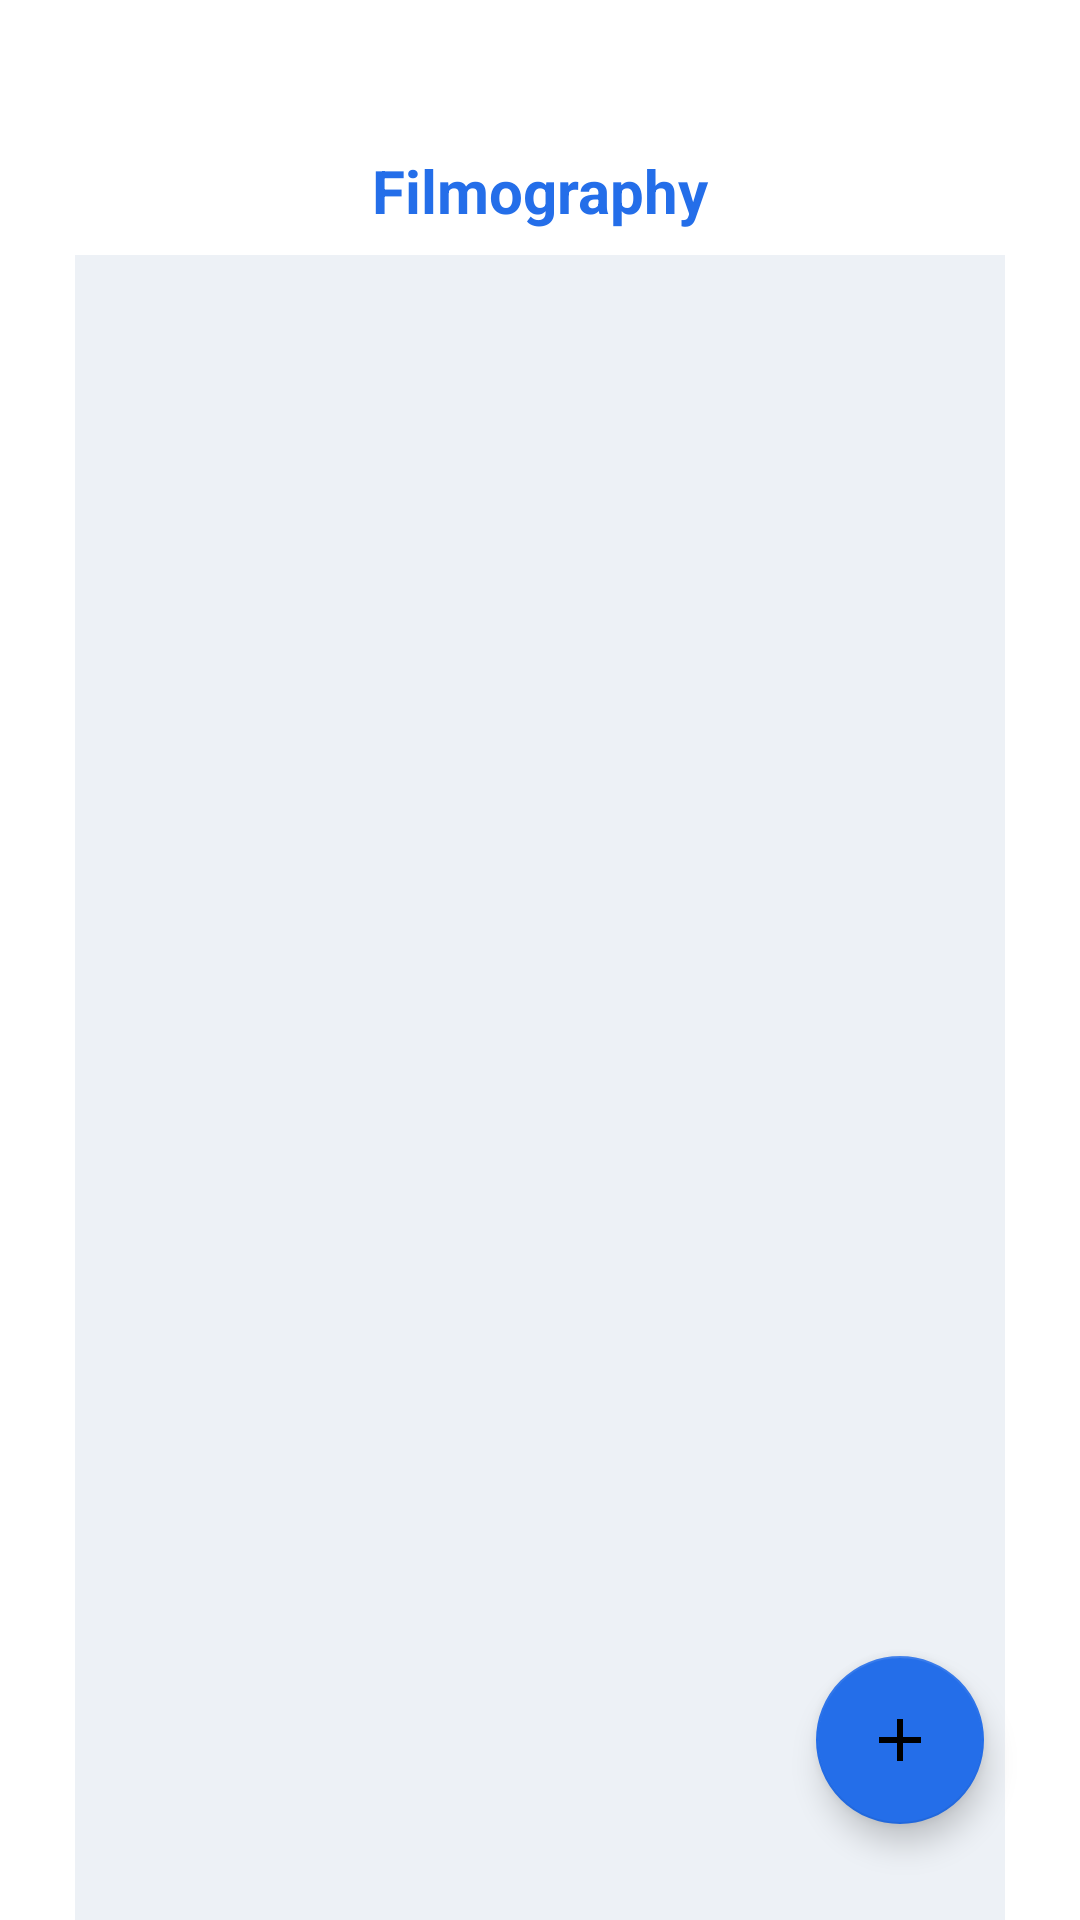

This screen was rendered from an Android layout file. Write that file and the resources it references.
<!-- AndroidManifest.xml: application theme Theme.FDB -->
<!-- res/layout/activity_films.xml -->
<?xml version="1.0" encoding="utf-8"?>
<androidx.constraintlayout.widget.ConstraintLayout xmlns:android="http://schemas.android.com/apk/res/android"
    xmlns:app="http://schemas.android.com/apk/res-auto"
    xmlns:tools="http://schemas.android.com/tools"
    android:id="@+id/linearLayout"
    android:layout_width="match_parent"
    android:layout_height="match_parent"
    tools:context=".activity.FilmsActivity">

    <TextView
        android:id="@+id/filmograohyHeadertextView"
        android:layout_width="0dp"
        android:layout_height="wrap_content"
        android:layout_marginTop="50dp"
        android:gravity="center"
        android:text="@string/filmography_header"
        android:textColor="#246EE9"
        android:textSize="20sp"
        android:textStyle="bold"
        app:layout_constraintBottom_toTopOf="@+id/filmListView"
        app:layout_constraintEnd_toEndOf="parent"
        app:layout_constraintStart_toStartOf="parent"
        app:layout_constraintTop_toTopOf="parent" />

    <ListView
        android:id="@+id/filmListView"
        android:layout_width="0dp"
        android:layout_height="0dp"
        android:layout_marginStart="25dp"
        android:layout_marginLeft="25dp"
        android:layout_marginTop="8dp"
        android:layout_marginEnd="25dp"
        android:layout_marginRight="25dp"
        android:background="#EDF1F6"


        android:minHeight="200dp"
        app:layout_constraintBottom_toBottomOf="parent"
        app:layout_constraintEnd_toEndOf="parent"
        app:layout_constraintStart_toStartOf="@+id/filmograohyHeadertextView"
        app:layout_constraintTop_toBottomOf="@+id/filmograohyHeadertextView" />

    <com.google.android.material.floatingactionbutton.FloatingActionButton
        android:id="@+id/filmography_floatingAddButton"
        android:layout_width="wrap_content"
        android:layout_height="wrap_content"
        android:layout_marginEnd="32dp"
        android:layout_marginRight="32dp"
        android:layout_marginBottom="32dp"
        android:clickable="true"
        android:contentDescription="@string/add_button"
        android:scrollbarAlwaysDrawHorizontalTrack="false"
        android:scrollbarAlwaysDrawVerticalTrack="false"
        android:tint="@color/white"
        android:tooltipText="Add Film"
        app:backgroundTint="#246EE9"
        app:layout_constraintBottom_toBottomOf="parent"
        app:layout_constraintEnd_toEndOf="parent"
        app:srcCompat="@drawable/ic_baseline_add_24"
        android:focusable="true" />

</androidx.constraintlayout.widget.ConstraintLayout>
<!-- resources referenced by this layout -->
<resources>
  <!-- drawable ic_baseline_add_24 (drawable) -->
  <vector android:height="36dp"
      android:tint="#246ee9"
      android:viewportHeight="24" android:viewportWidth="24"
      android:width="36dp" xmlns:android="http://schemas.android.com/apk/res/android">
      <path android:fillColor="@android:color/white" android:pathData="M19,13h-6v6h-2v-6H5v-2h6V5h2v6h6v2z"/>
  </vector>
  <string name="add_button">Add film</string>
  <string name="filmography_header">Filmography</string>
  <style name="Theme.FDB" parent="Theme.MaterialComponents.DayNight.DarkActionBar">
          
          <item name="colorPrimary">#246EE9</item>
          <item name="colorPrimaryVariant">@color/purple_700</item>
          <item name="colorOnPrimary">@color/white</item>
          
          <item name="colorSecondary">@color/teal_200</item>
          <item name="colorSecondaryVariant">@color/teal_700</item>
          <item name="colorOnSecondary">@color/black</item>
          
          <item name="android:statusBarColor" tools:targetApi="21">#0242AC</item>
          
          <item name="android:navigationBarColor" tools:targetApi="21">@android:color/transparent</item>
  
      </style>
  <!-- not gathered from this repository: default colours our renderer supplied (Android Studio template values) -->
  <color name="purple_700">#FF3700B3</color>
  <color name="teal_200">#FF03DAC5</color>
  <color name="teal_700">#FF018786</color>
  <color name="black">#FF000000</color>
  <color name="white">#FFFFFFFF</color>
</resources>
